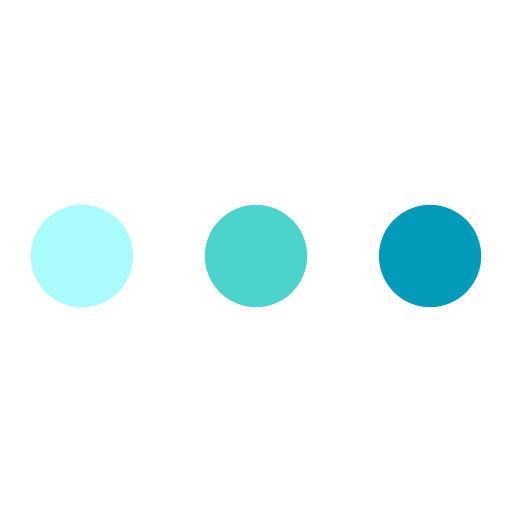
t = 0.00 s
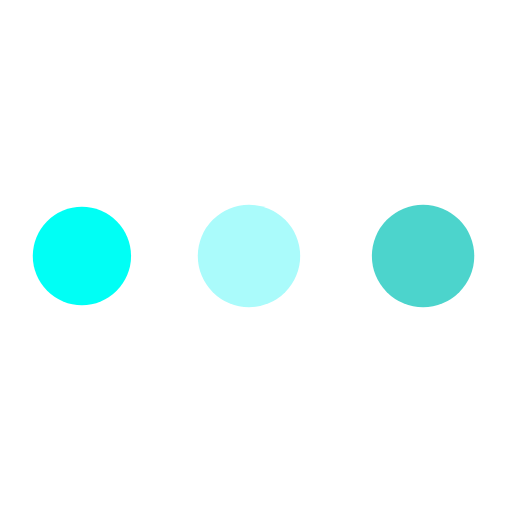
t = 0.28 s
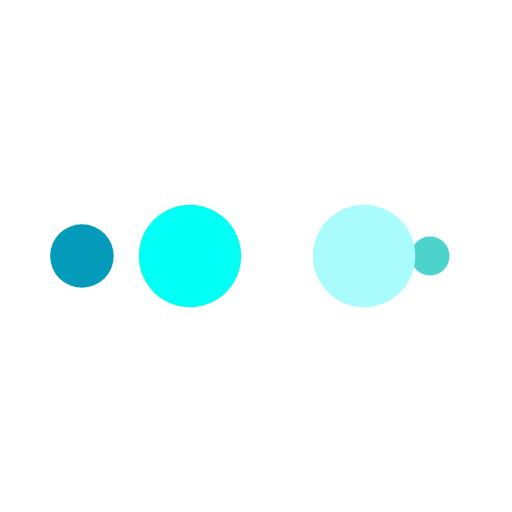
t = 0.47 s
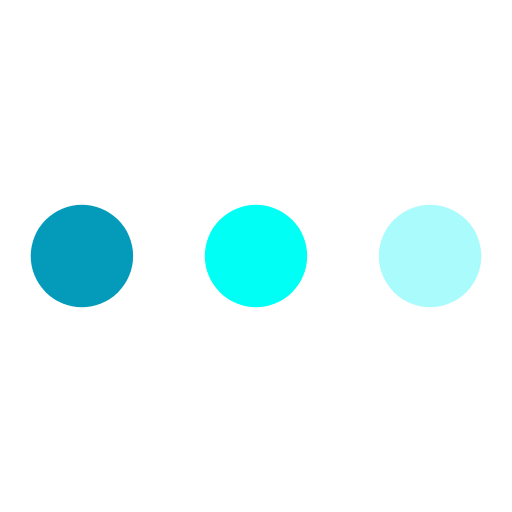
t = 0.75 s
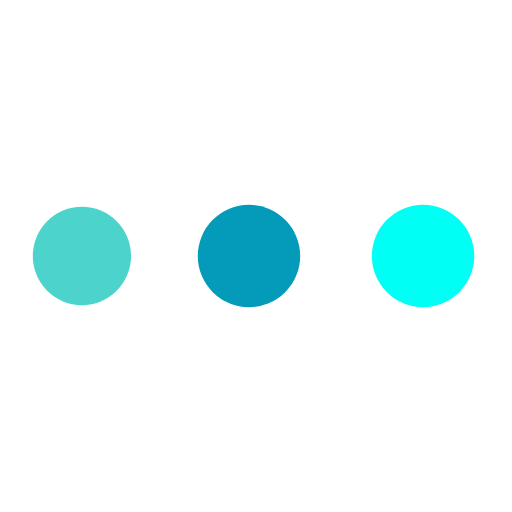
t = 1.03 s
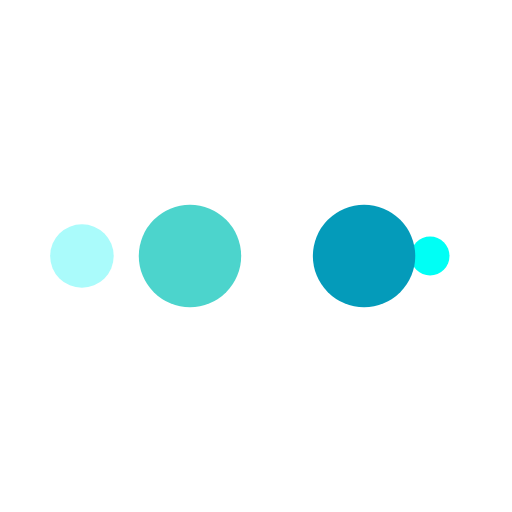
t = 1.22 s

The animated SVG that drew these frames (rendered in a browser with its animation timeline set to each time). Animation: 10 SMIL elements (animate=10); one cycle of 1.50 s, repeats indefinitely.

<svg width="200px"  height="200px"  xmlns="http://www.w3.org/2000/svg" viewBox="0 0 100 100" preserveAspectRatio="xMidYMid" class="lds-ellipsis" style="background: none;"><!--circle(cx="16",cy="50",r="10")--><circle cx="84" cy="50" r="0" fill="#049bba"><animate attributeName="r" values="10;0;0;0;0" keyTimes="0;0.25;0.5;0.75;1" keySplines="0 0.5 0.5 1;0 0.5 0.5 1;0 0.5 0.5 1;0 0.5 0.5 1" calcMode="spline" dur="1.5s" repeatCount="indefinite" begin="0s"></animate><animate attributeName="cx" values="84;84;84;84;84" keyTimes="0;0.25;0.5;0.75;1" keySplines="0 0.5 0.5 1;0 0.5 0.5 1;0 0.5 0.5 1;0 0.5 0.5 1" calcMode="spline" dur="1.5s" repeatCount="indefinite" begin="0s"></animate></circle><circle cx="16" cy="50" r="8.86848" fill="#4cd4cc"><animate attributeName="r" values="0;10;10;10;0" keyTimes="0;0.25;0.5;0.75;1" keySplines="0 0.5 0.5 1;0 0.5 0.5 1;0 0.5 0.5 1;0 0.5 0.5 1" calcMode="spline" dur="1.5s" repeatCount="indefinite" begin="-0.75s"></animate><animate attributeName="cx" values="16;16;50;84;84" keyTimes="0;0.25;0.5;0.75;1" keySplines="0 0.5 0.5 1;0 0.5 0.5 1;0 0.5 0.5 1;0 0.5 0.5 1" calcMode="spline" dur="1.5s" repeatCount="indefinite" begin="-0.75s"></animate></circle><circle cx="84" cy="50" r="1.13152" fill="#aafbfb"><animate attributeName="r" values="0;10;10;10;0" keyTimes="0;0.25;0.5;0.75;1" keySplines="0 0.5 0.5 1;0 0.5 0.5 1;0 0.5 0.5 1;0 0.5 0.5 1" calcMode="spline" dur="1.5s" repeatCount="indefinite" begin="-0.375s"></animate><animate attributeName="cx" values="16;16;50;84;84" keyTimes="0;0.25;0.5;0.75;1" keySplines="0 0.5 0.5 1;0 0.5 0.5 1;0 0.5 0.5 1;0 0.5 0.5 1" calcMode="spline" dur="1.5s" repeatCount="indefinite" begin="-0.375s"></animate></circle><circle cx="80.1528" cy="50" r="10" fill="#00fff5"><animate attributeName="r" values="0;10;10;10;0" keyTimes="0;0.25;0.5;0.75;1" keySplines="0 0.5 0.5 1;0 0.5 0.5 1;0 0.5 0.5 1;0 0.5 0.5 1" calcMode="spline" dur="1.5s" repeatCount="indefinite" begin="0s"></animate><animate attributeName="cx" values="16;16;50;84;84" keyTimes="0;0.25;0.5;0.75;1" keySplines="0 0.5 0.5 1;0 0.5 0.5 1;0 0.5 0.5 1;0 0.5 0.5 1" calcMode="spline" dur="1.5s" repeatCount="indefinite" begin="0s"></animate></circle><circle cx="46.1528" cy="50" r="10" fill="#049bba"><animate attributeName="r" values="0;0;10;10;10" keyTimes="0;0.25;0.5;0.75;1" keySplines="0 0.5 0.5 1;0 0.5 0.5 1;0 0.5 0.5 1;0 0.5 0.5 1" calcMode="spline" dur="1.5s" repeatCount="indefinite" begin="0s"></animate><animate attributeName="cx" values="16;16;16;50;84" keyTimes="0;0.25;0.5;0.75;1" keySplines="0 0.5 0.5 1;0 0.5 0.5 1;0 0.5 0.5 1;0 0.5 0.5 1" calcMode="spline" dur="1.5s" repeatCount="indefinite" begin="0s"></animate></circle></svg>
